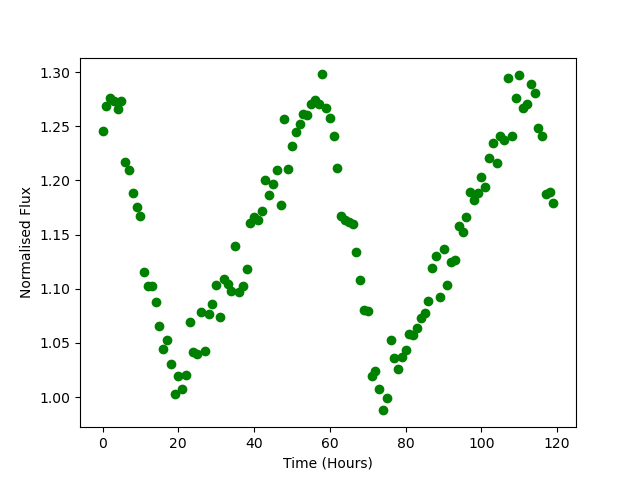

Data behind this chart, as committed beside it:
Time, Flux
0.0, 1.245
1.0, 1.268
2.0, 1.276
3.0, 1.274
4.0, 1.266
5.0, 1.273
6.0, 1.217
7.0, 1.21
8.0, 1.189
9.0, 1.175
10.0, 1.167
11.0, 1.115
12.0, 1.103
13.0, 1.102
14.0, 1.087
15.0, 1.065
16.0, 1.044
17.0, 1.053
18.0, 1.031
19.0, 1.003
20.0, 1.02
21.0, 1.007
22.0, 1.02
23.0, 1.069
24.0, 1.042
25.0, 1.04
26.0, 1.079
27.0, 1.042
28.0, 1.076
29.0, 1.086
30.0, 1.103
31.0, 1.074
32.0, 1.109
33.0, 1.105
34.0, 1.098
35.0, 1.139
36.0, 1.097
37.0, 1.103
38.0, 1.119
39.0, 1.161
40.0, 1.166
41.0, 1.164
42.0, 1.172
43.0, 1.201
44.0, 1.187
45.0, 1.196
46.0, 1.21
47.0, 1.177
48.0, 1.257
49.0, 1.21
50.0, 1.232
51.0, 1.245
52.0, 1.252
53.0, 1.262
54.0, 1.26
55.0, 1.271
56.0, 1.274
57.0, 1.271
58.0, 1.298
59.0, 1.267
... 60 more rows
